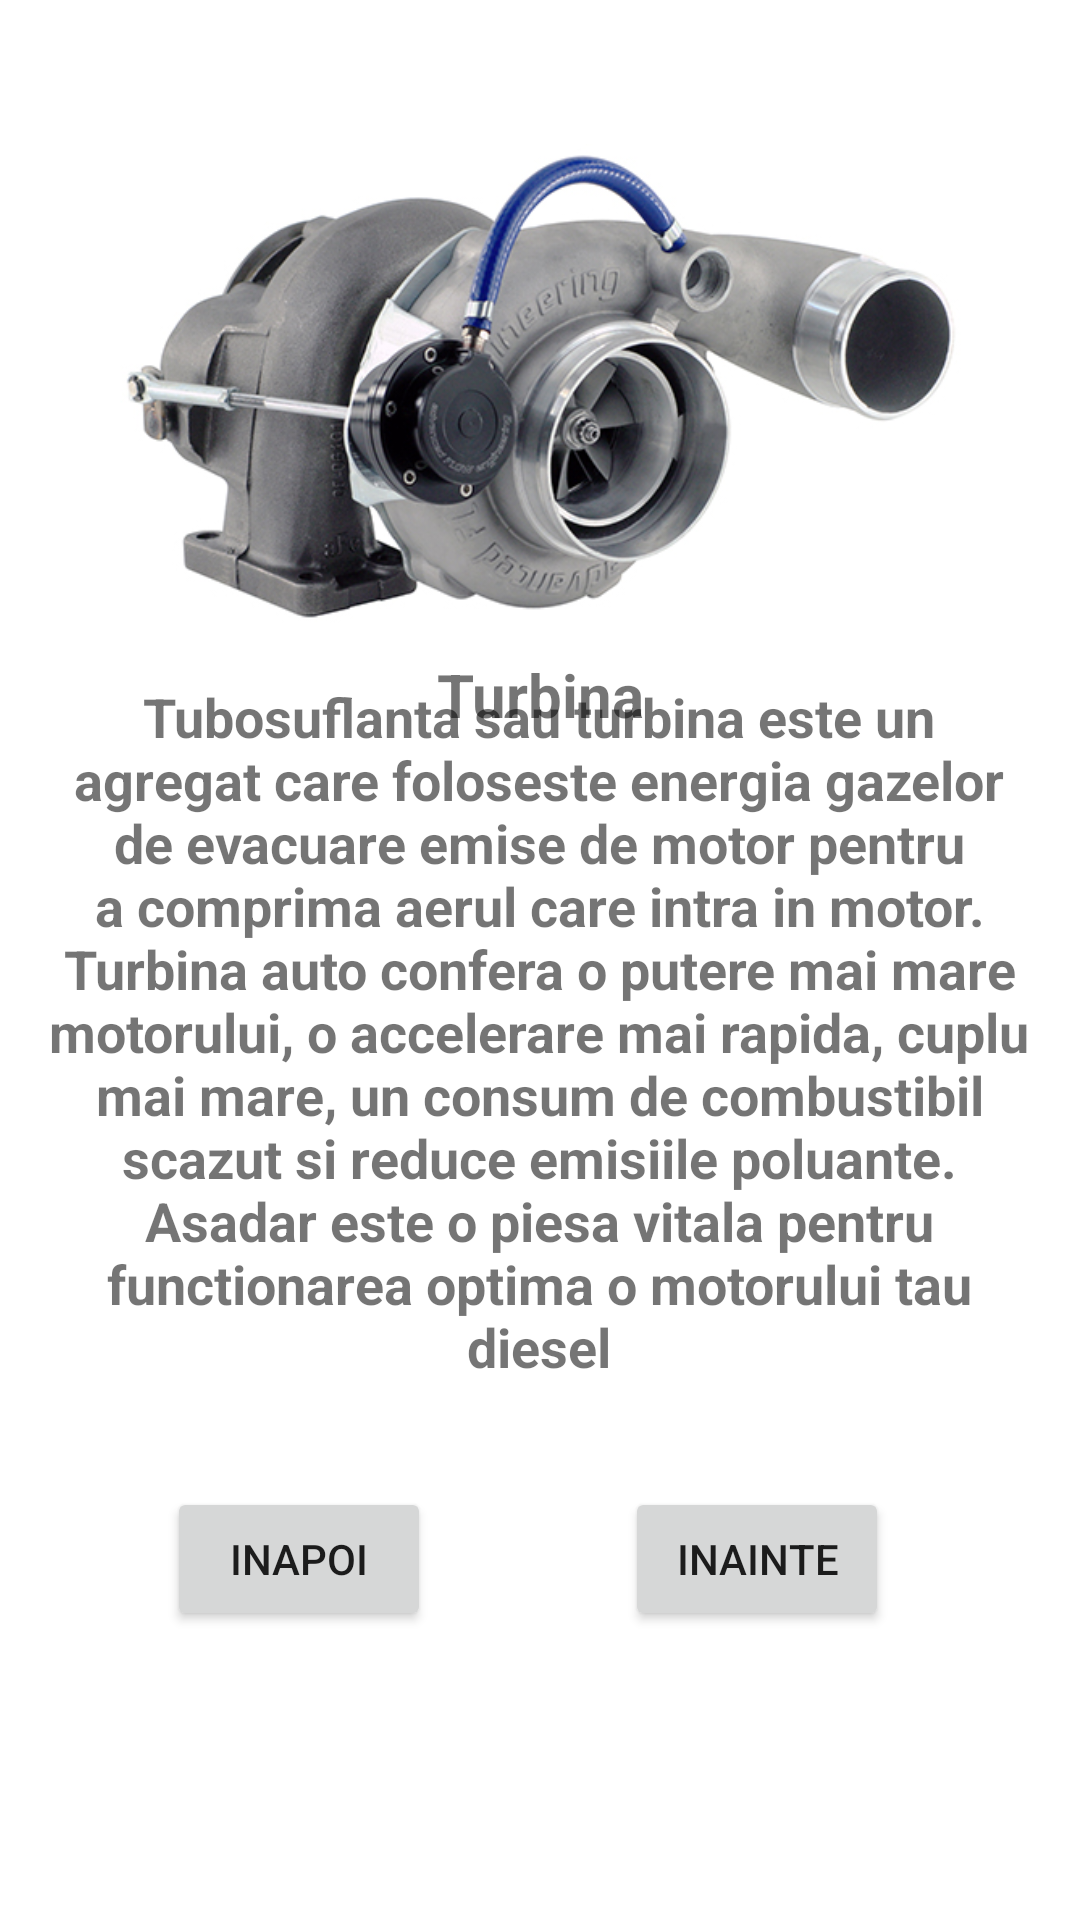

Write the Android layout XML for this screen, with the resource values it uses.
<!-- AndroidManifest.xml: application theme Theme.LFVAutomecanica -->
<!-- res/layout/activity_d3.xml -->
<?xml version="1.0" encoding="utf-8"?>
<androidx.constraintlayout.widget.ConstraintLayout xmlns:android="http://schemas.android.com/apk/res/android"
    xmlns:app="http://schemas.android.com/apk/res-auto"
    xmlns:tools="http://schemas.android.com/tools"
    android:layout_width="match_parent"
    android:layout_height="match_parent"
    android:background="@drawable/aaaaa"
    tools:context=".D3">

    <ImageView
        android:id="@+id/imageView3"
        android:layout_width="323dp"
        android:layout_height="257dp"
        app:layout_constraintBottom_toBottomOf="parent"
        app:layout_constraintEnd_toEndOf="parent"
        app:layout_constraintStart_toStartOf="parent"
        app:layout_constraintTop_toTopOf="parent"
        app:layout_constraintVertical_bias="0.015"
        app:srcCompat="@drawable/cum_functioneaza_o_turbina" />

    <TextView
        android:id="@+id/textView54"
        android:layout_width="332dp"
        android:layout_height="296dp"
        android:gravity="center_horizontal"
        android:text="Tubosuflanta sau turbina este un agregat care foloseste energia gazelor de evacuare emise de motor pentru a comprima aerul care intra in motor. Turbina auto confera o putere mai mare motorului, o accelerare mai rapida, cuplu mai mare, un consum de combustibil scazut si reduce emisiile poluante. Asadar este o piesa vitala pentru functionarea optima o motorului tau diesel"
        android:textAlignment="center"
        android:textSize="18sp"
        android:textStyle="bold"
        app:layout_constraintBottom_toBottomOf="parent"
        app:layout_constraintEnd_toEndOf="parent"
        app:layout_constraintHorizontal_bias="0.493"
        app:layout_constraintStart_toStartOf="parent"
        app:layout_constraintTop_toTopOf="parent"
        app:layout_constraintVertical_bias="0.659" />

    <Button
        android:id="@+id/inapoid3"
        android:layout_width="wrap_content"
        android:layout_height="wrap_content"
        android:text="inapoi"
        app:layout_constraintBottom_toBottomOf="parent"
        app:layout_constraintEnd_toEndOf="parent"
        app:layout_constraintHorizontal_bias="0.205"
        app:layout_constraintStart_toStartOf="parent"
        app:layout_constraintTop_toTopOf="parent"
        app:layout_constraintVertical_bias="0.837" />

    <Button
        android:id="@+id/inainted3"
        android:layout_width="wrap_content"
        android:layout_height="wrap_content"
        android:text="inainte"
        app:layout_constraintBottom_toBottomOf="parent"
        app:layout_constraintEnd_toEndOf="parent"
        app:layout_constraintHorizontal_bias="0.766"
        app:layout_constraintStart_toStartOf="parent"
        app:layout_constraintTop_toTopOf="parent"
        app:layout_constraintVertical_bias="0.837" />

    <TextView
        android:id="@+id/textView55"
        android:layout_width="201dp"
        android:layout_height="59dp"
        android:gravity="center_horizontal"
        android:text="Turbina"
        android:textStyle="bold"
        android:textAlignment="center"
        android:textSize="20sp"
        app:layout_constraintBottom_toBottomOf="parent"
        app:layout_constraintEnd_toEndOf="parent"
        app:layout_constraintStart_toStartOf="parent"
        app:layout_constraintTop_toTopOf="parent"
        app:layout_constraintVertical_bias="0.375" />
</androidx.constraintlayout.widget.ConstraintLayout>
<!-- resources referenced by this layout -->
<resources>
  <!-- drawable cum_functioneaza_o_turbina: jpg bitmap (drawable, 105800 bytes) -->
  <style name="Theme.LFVAutomecanica" parent="Theme.MaterialComponents.DayNight.DarkActionBar">
          
          <item name="colorPrimary">@color/purple_500</item>
          <item name="colorPrimaryVariant">@color/purple_700</item>
          <item name="colorOnPrimary">@color/white</item>
          
          <item name="colorSecondary">@color/teal_200</item>
          <item name="colorSecondaryVariant">@color/teal_700</item>
          <item name="colorOnSecondary">@color/black</item>
          
          <item name="android:statusBarColor" tools:targetApi="l">?attr/colorPrimaryVariant</item>
          
      </style>
  <!-- not gathered from this repository: default colours our renderer supplied (Android Studio template values) -->
  <color name="purple_500">#FF6200EE</color>
  <color name="purple_700">#FF3700B3</color>
  <color name="teal_200">#FF03DAC5</color>
  <color name="teal_700">#FF018786</color>
  <color name="black">#FF000000</color>
  <color name="white">#FFFFFFFF</color>
</resources>
